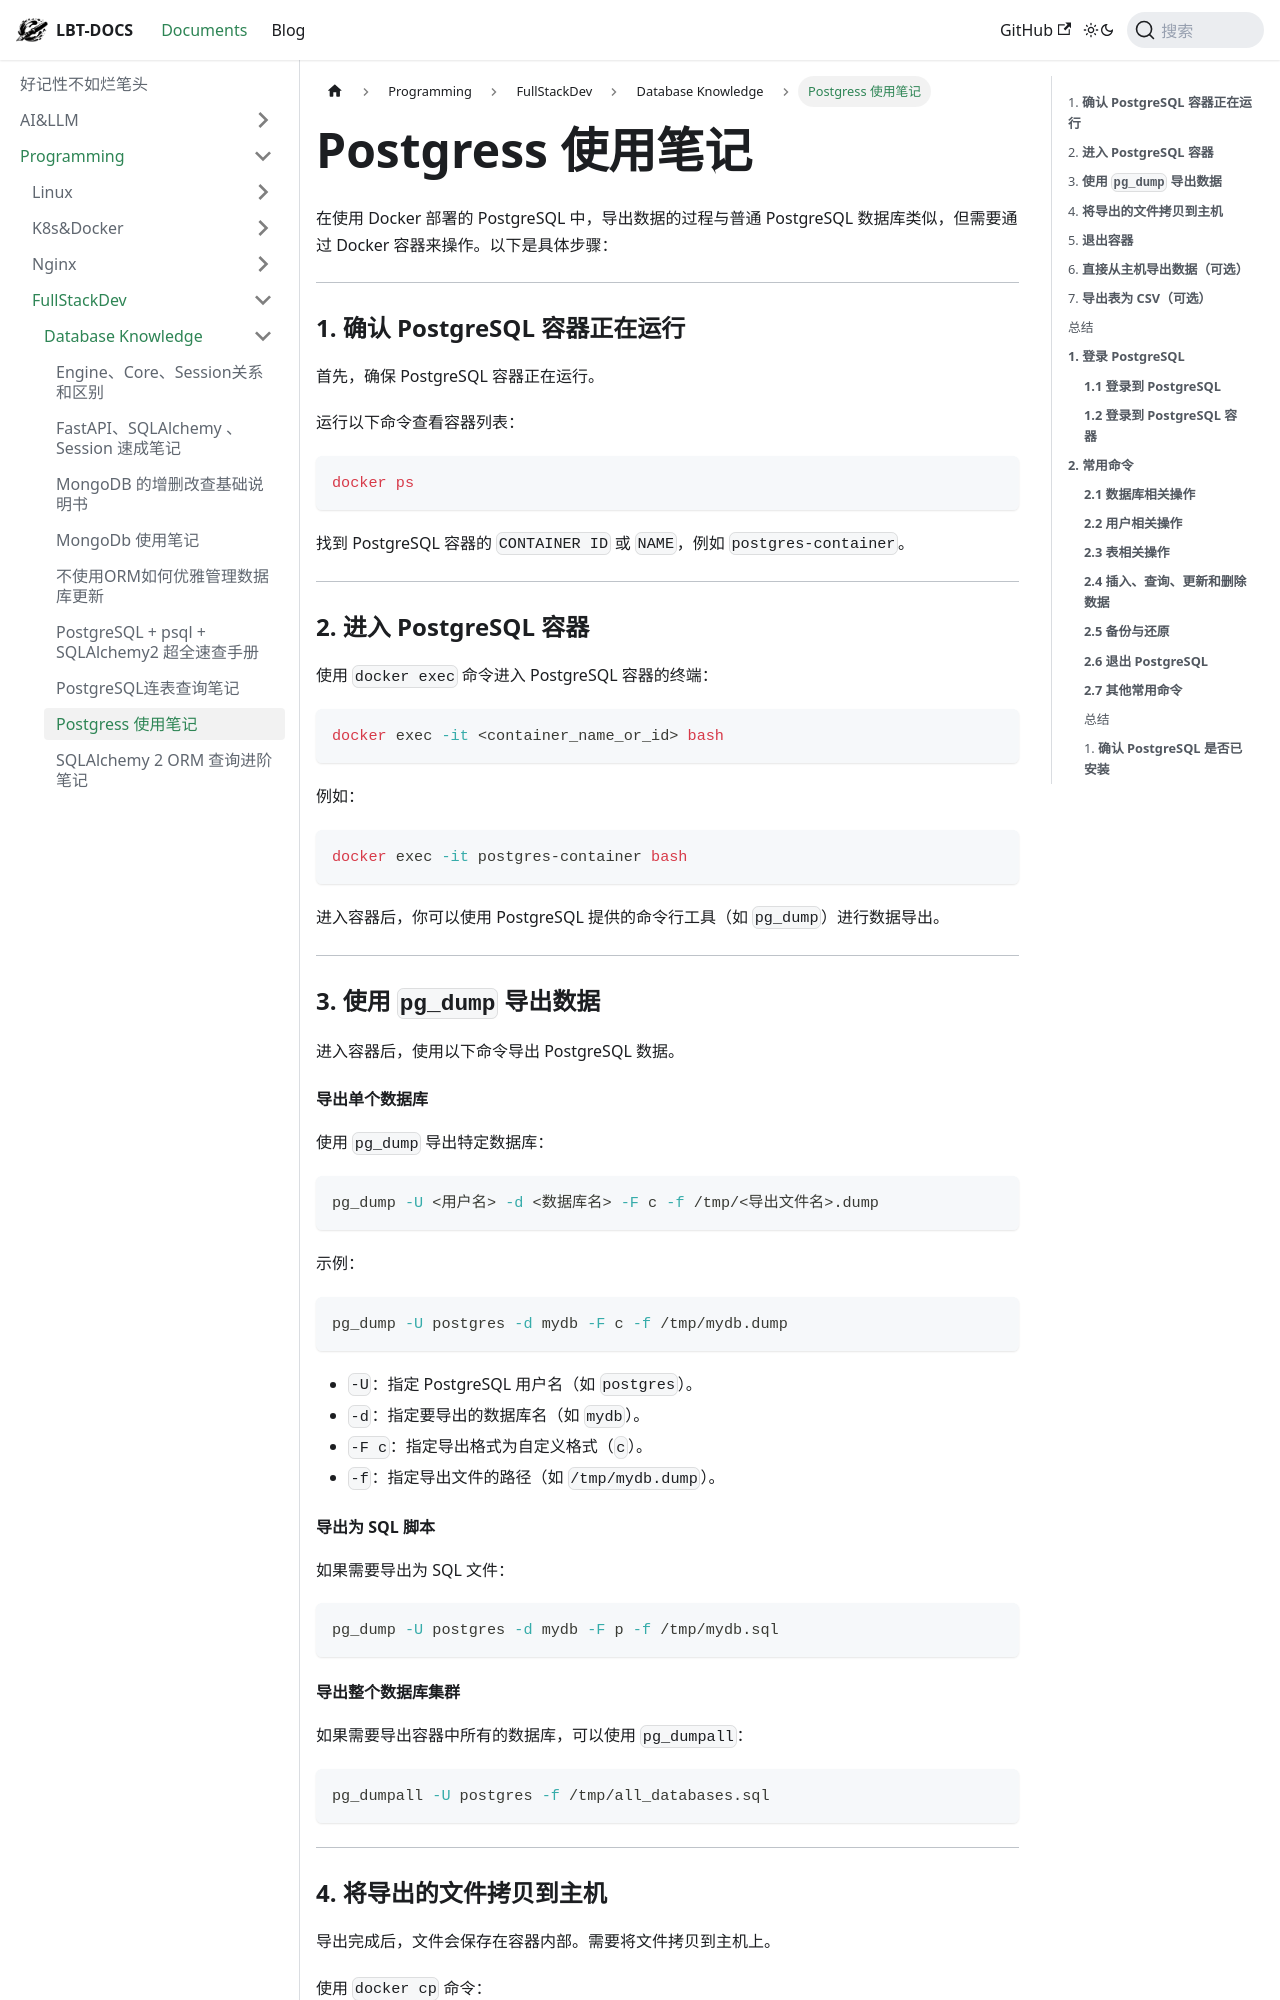

repository: fhvknb/lbt-docs · page: docs/Programming/FullStackDev/Database知识/Postgress 使用笔记.html · generator: docusaurus

在使用 Docker 部署的 PostgreSQL 中，导出数据的过程与普通 PostgreSQL 数据库类似，但需要通过 Docker 容器来操作。以下是具体步骤：

---

### 1. **确认 PostgreSQL 容器正在运行**
首先，确保 PostgreSQL 容器正在运行。

运行以下命令查看容器列表：
```bash
docker ps
```

找到 PostgreSQL 容器的 `CONTAINER ID` 或 `NAME`，例如 `postgres-container`。

---

### 2. **进入 PostgreSQL 容器**
使用 `docker exec` 命令进入 PostgreSQL 容器的终端：
```bash
docker exec -it <container_name_or_id> bash
```

例如：
```bash
docker exec -it postgres-container bash
```

进入容器后，你可以使用 PostgreSQL 提供的命令行工具（如 `pg_dump`）进行数据导出。

---

### 3. **使用 `pg_dump` 导出数据**
进入容器后，使用以下命令导出 PostgreSQL 数据。

#### 导出单个数据库
使用 `pg_dump` 导出特定数据库：
```bash
pg_dump -U <用户名> -d <数据库名> -F c -f /tmp/<导出文件名>.dump
```

示例：
```bash
pg_dump -U postgres -d mydb -F c -f /tmp/mydb.dump
```

- `-U`：指定 PostgreSQL 用户名（如 `postgres`）。
- `-d`：指定要导出的数据库名（如 `mydb`）。
- `-F c`：指定导出格式为自定义格式（`c`）。
- `-f`：指定导出文件的路径（如 `/tmp/mydb.dump`）。

#### 导出为 SQL 脚本
如果需要导出为 SQL 文件：
```bash
pg_dump -U postgres -d mydb -F p -f /tmp/mydb.sql
```

#### 导出整个数据库集群
如果需要导出容器中所有的数据库，可以使用 `pg_dumpall`：
```bash
pg_dumpall -U postgres -f /tmp/all_databases.sql
```

---
